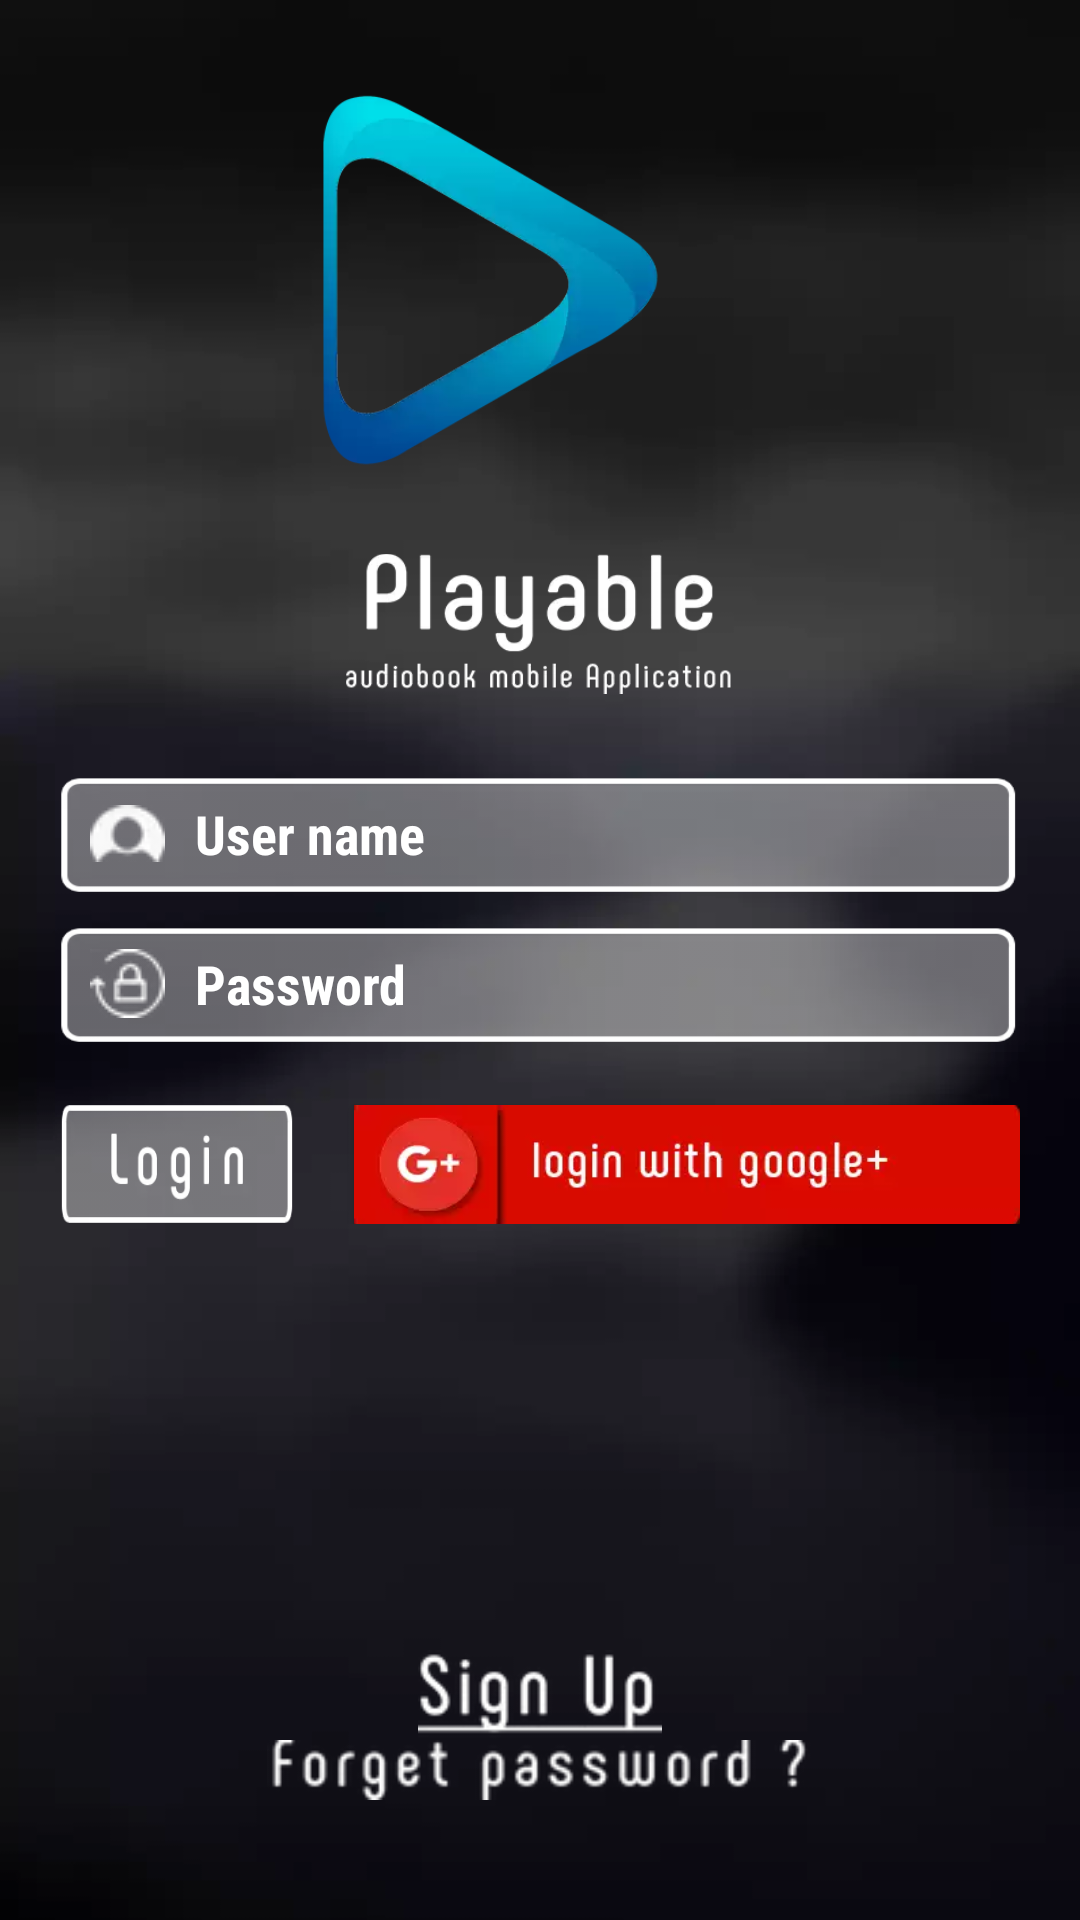

Reconstruct the res/layout file that produces this screen, plus the resources it refers to.
<!-- AndroidManifest.xml: application theme AppTheme -->
<!-- res/layout/activity_login.xml -->
<RelativeLayout xmlns:android="http://schemas.android.com/apk/res/android"
    xmlns:tools="http://schemas.android.com/tools"
    android:layout_width="match_parent"
    android:layout_height="match_parent"
    android:background="@drawable/bg"
    tools:context="id.playable.frompassiontoaction.LoginActivity">




    <EditText
        android:id="@+id/login_email"
        android:layout_width="match_parent"
        android:layout_height="40dp"
        android:layout_below="@+id/title"
        android:layout_centerHorizontal="true"
        android:layout_centerInParent="true"
        android:layout_centerVertical="true"
        android:layout_marginLeft="20dp"
        android:layout_marginRight="20dp"
        android:background="@drawable/coloum"
        android:drawableLeft="@drawable/iconusername"
        android:drawablePadding="10dp"
        android:ems="10"
        android:fontFamily="sans-serif-condensed"
        android:hint="User name"
        android:inputType="textEmailAddress"
        android:paddingLeft="10dp"
        android:singleLine="true"
        android:textAllCaps="false"
        android:textColor="@android:color/white"
        android:textColorHint="@android:color/white"
        android:textStyle="bold" />


    <EditText
        android:id="@+id/login_password"
        android:layout_width="match_parent"
        android:layout_height="40dp"
        android:layout_alignLeft="@+id/login_email"
        android:layout_alignStart="@+id/login_email"
        android:layout_below="@+id/login_email"
        android:layout_marginRight="20dp"
        android:layout_marginTop="10dp"
        android:background="@drawable/coloum"
        android:drawableLeft="@drawable/iconpass"
        android:drawablePadding="10dp"
        android:ems="10"
        android:fontFamily="sans-serif-condensed"
        android:hint="Password"
        android:inputType="textPassword"
        android:paddingLeft="10dp"
        android:singleLine="true"
        android:textColor="@android:color/white"
        android:textColorHint="@android:color/white"
        android:textStyle="bold" />

    <ImageView
        android:id="@+id/logoutama"
        android:layout_width="130dp"
        android:layout_marginTop="28dp"
        android:layout_height="130dp"
        android:src="@drawable/logo2"
        android:layout_alignParentTop="true"
        android:layout_alignEnd="@+id/login_register" />

    <ImageView
        android:id="@+id/title"
        android:layout_width="130dp"
        android:layout_height="100dp"
        android:src="@drawable/title"
        android:layout_below="@+id/logoutama"
        android:layout_centerHorizontal="true" />


    <LinearLayout
        android:layout_width="match_parent"
        android:layout_height="wrap_content"
        android:layout_below="@+id/login_password"
        android:orientation="horizontal">


        <Button
            android:id="@+id/login_btn"
            android:layout_width="match_parent"
            android:layout_height="40dp"
            android:layout_centerHorizontal="true"
            android:layout_gravity="top"
            android:layout_marginLeft="20dp"
            android:layout_marginRight="10dp"
            android:layout_marginTop="20dp"
            android:layout_weight="0.7"
            android:background="@drawable/buttonlogin"
            android:fontFamily="serif"
            android:textColor="@android:color/white" />


        <Button
            android:id="@+id/btn_sign_in"
            android:layout_width="match_parent"
            android:layout_height="40dp"
            android:layout_centerHorizontal="true"
            android:layout_gravity="top"
            android:layout_marginLeft="10dp"
            android:layout_marginRight="20dp"
            android:layout_marginTop="20dp"
            android:layout_weight="0.3"
            android:background="@drawable/google"
            android:textAllCaps="false"
            android:textColor="@color/white" />
    </LinearLayout>


    <ImageView
        android:id="@+id/login_register"
        android:layout_width="wrap_content"
        android:layout_height="30dp"
        android:layout_above="@+id/login_forgot"
        android:layout_centerHorizontal="true"
        android:src="@drawable/signup"
        />

    <ImageView
        android:id="@+id/login_forgot"
        android:layout_width="wrap_content"
        android:layout_height="20dp"
        android:layout_marginBottom="40dp"
        android:layout_alignParentBottom="true"
        android:layout_centerHorizontal="true"
        android:src="@drawable/forgetpass"
        android:text="Forgot Password ?"
        android:textColor="#ffffff"
         />

</RelativeLayout>
<!-- resources referenced by this layout -->
<resources>
  <color name="white">#ffffff</color>
  <!-- drawable bg: webp bitmap (drawable, 5136 bytes) -->
  <!-- drawable buttonlogin: webp bitmap (drawable, 1194 bytes) -->
  <!-- drawable coloum: webp bitmap (drawable, 730 bytes) -->
  <!-- drawable forgetpass: webp bitmap (drawable, 4092 bytes) -->
  <!-- drawable google: webp bitmap (drawable, 2882 bytes) -->
  <!-- drawable iconpass: webp bitmap (drawable, 1024 bytes) -->
  <!-- drawable iconusername: webp bitmap (drawable, 742 bytes) -->
  <!-- drawable logo2: webp bitmap (drawable, 5604 bytes) -->
  <!-- drawable signup: webp bitmap (drawable, 2504 bytes) -->
  <!-- drawable title: webp bitmap (drawable, 7330 bytes) -->
  <style name="AppTheme" parent="Theme.AppCompat.Light.NoActionBar">
          <item name="android:windowNoTitle">true</item>
          <item name="windowActionBar">false</item>
          
          <item name="drawerArrowStyle">@style/DrawerArrowStyle</item>
      </style>
  <style name="DrawerArrowStyle" parent="Widget.AppCompat.DrawerArrowToggle">
          <item name="spinBars">true</item>
          <item name="color">@android:color/white</item>
      </style>
</resources>
